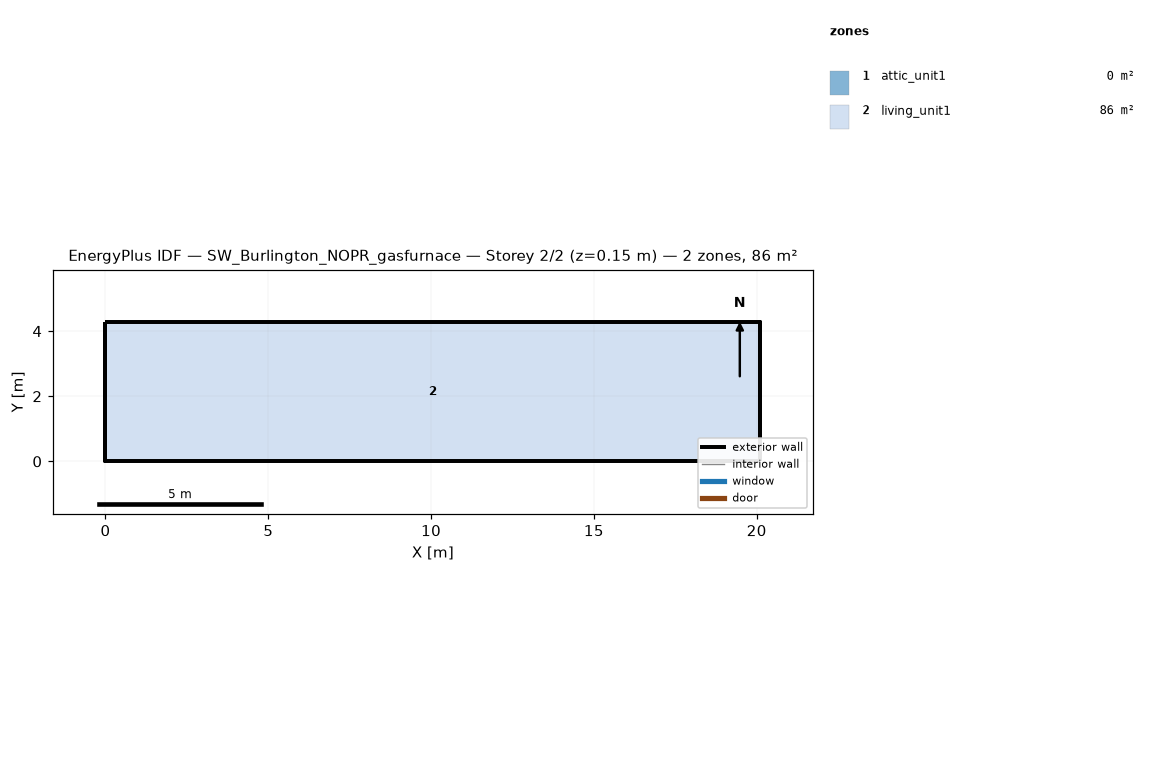
=== STOREY PLAN SPEC (per zone: floor XY polygon, exterior-wall plan segments, windows/doors) ===
zone 1: attic_unit1  (0.0 m²)
  exterior wall: (20.11, 0.00) – (20.11, 4.27) – (20.11, 2.13)  [6.4 m]
  exterior wall: (0.00, 4.27) – (0.00, 0.00) – (0.00, 2.13)  [6.4 m]
zone 2: living_unit1  (85.9 m²)
  floor: (0.00, 0.00) (0.00, 4.27) (20.11, 4.27) (20.11, 0.00)
  exterior wall: (0.00, 0.00) – (20.11, 0.00)  [20.1 m]
  exterior wall: (20.11, 0.00) – (20.11, 4.27)  [4.3 m]
  exterior wall: (20.11, 4.27) – (0.00, 4.27)  [20.1 m]
  exterior wall: (0.00, 4.27) – (0.00, 0.00)  [4.3 m]

=== DERIVED (storey summary) ===
Building: SW_Burlington_NOPR_gasfurnace
Storey: 2 of 2  (floor level z = 0.15 m)
Storey gross floor area: 85.9 m²
Zones on this storey: 2
  - attic_unit1: floor 0.0 m²; exterior wall 12.8 m (1.3 m²); WWR 0.0%
  - living_unit1: floor 85.9 m²; exterior wall 48.8 m (111.5 m²); WWR 0.0%
Zone adjacency: (none detected)